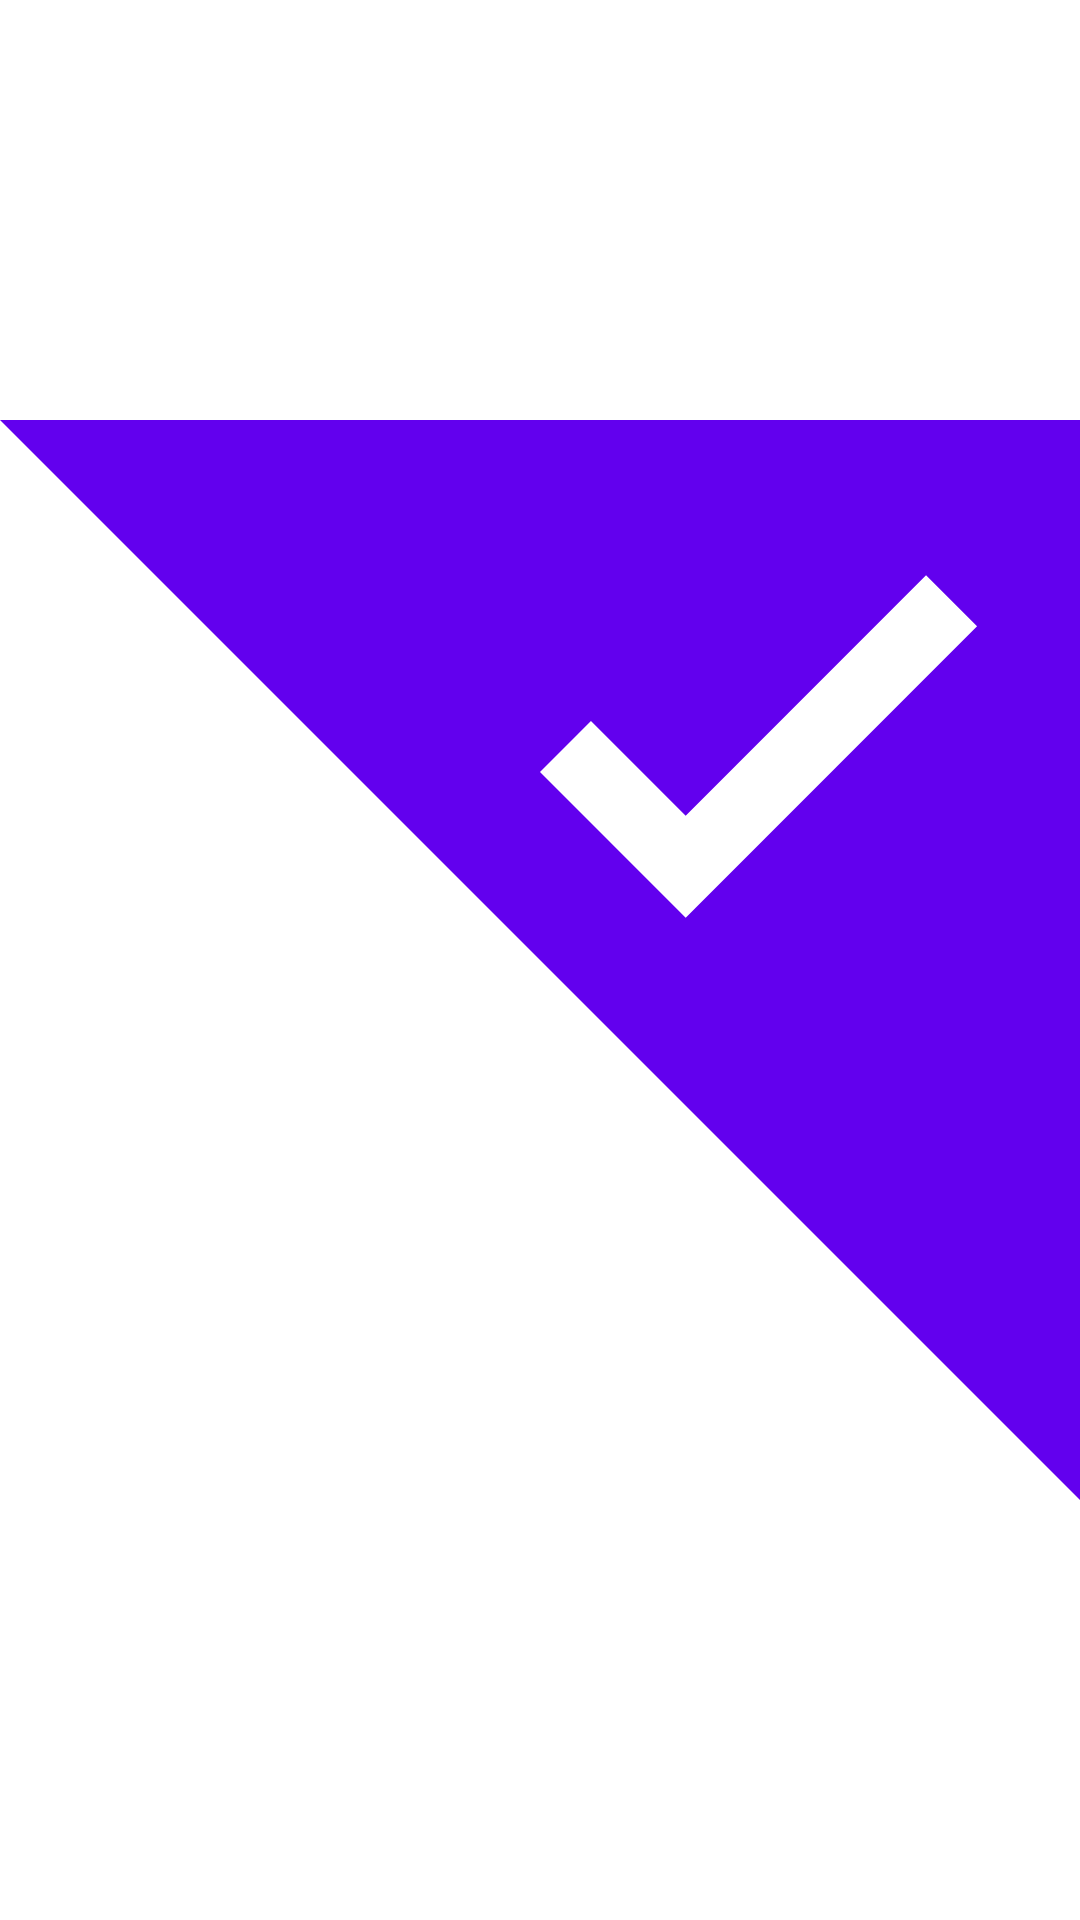

This screen was rendered from an Android layout file. Write that file and the resources it references.
<!-- AndroidManifest.xml: application theme Theme.LWTDemo.EdgeToEdge -->
<!-- res/layout/device_list_item_checkmark.xml -->
<?xml version="1.0" encoding="utf-8"?>
<ImageView
    xmlns:android="http://schemas.android.com/apk/res/android"
    android:layout_width="wrap_content"
    android:layout_height="wrap_content"
    android:adjustViewBounds="true"
    android:src="@drawable/device_picker_check_overlay"
    android:layout_gravity="top|end" />
<!-- resources referenced by this layout -->
<resources>
  <!-- drawable device_picker_check_overlay (drawable) -->
  <vector xmlns:android="http://schemas.android.com/apk/res/android"
      android:width="48dp"
      android:height="48dp"
      android:viewportWidth="1920"
      android:viewportHeight="1920"
      android:tint="?attr/colorPrimary">
    <path
        android:pathData="M0,0L1920,1920L1920,0L0,0zM1646.3,276.2L1737,366.8L1219,884.8L960,625.8L1050.6,535.2L1219,703.5L1646.3,276.2z"
        android:strokeLineJoin="round"
        android:strokeWidth="252.019"
        android:fillColor="@android:color/white"
        android:strokeLineCap="round"/>
  </vector>
  <style name="Theme.LWTDemo.EdgeToEdge">
          <item name="windowActionBar">false</item>
          <item name="windowNoTitle">true</item>
          <item name="android:statusBarColor">@android:color/transparent</item>
          <item name="android:navigationBarColor">@null</item>
      </style>
</resources>
